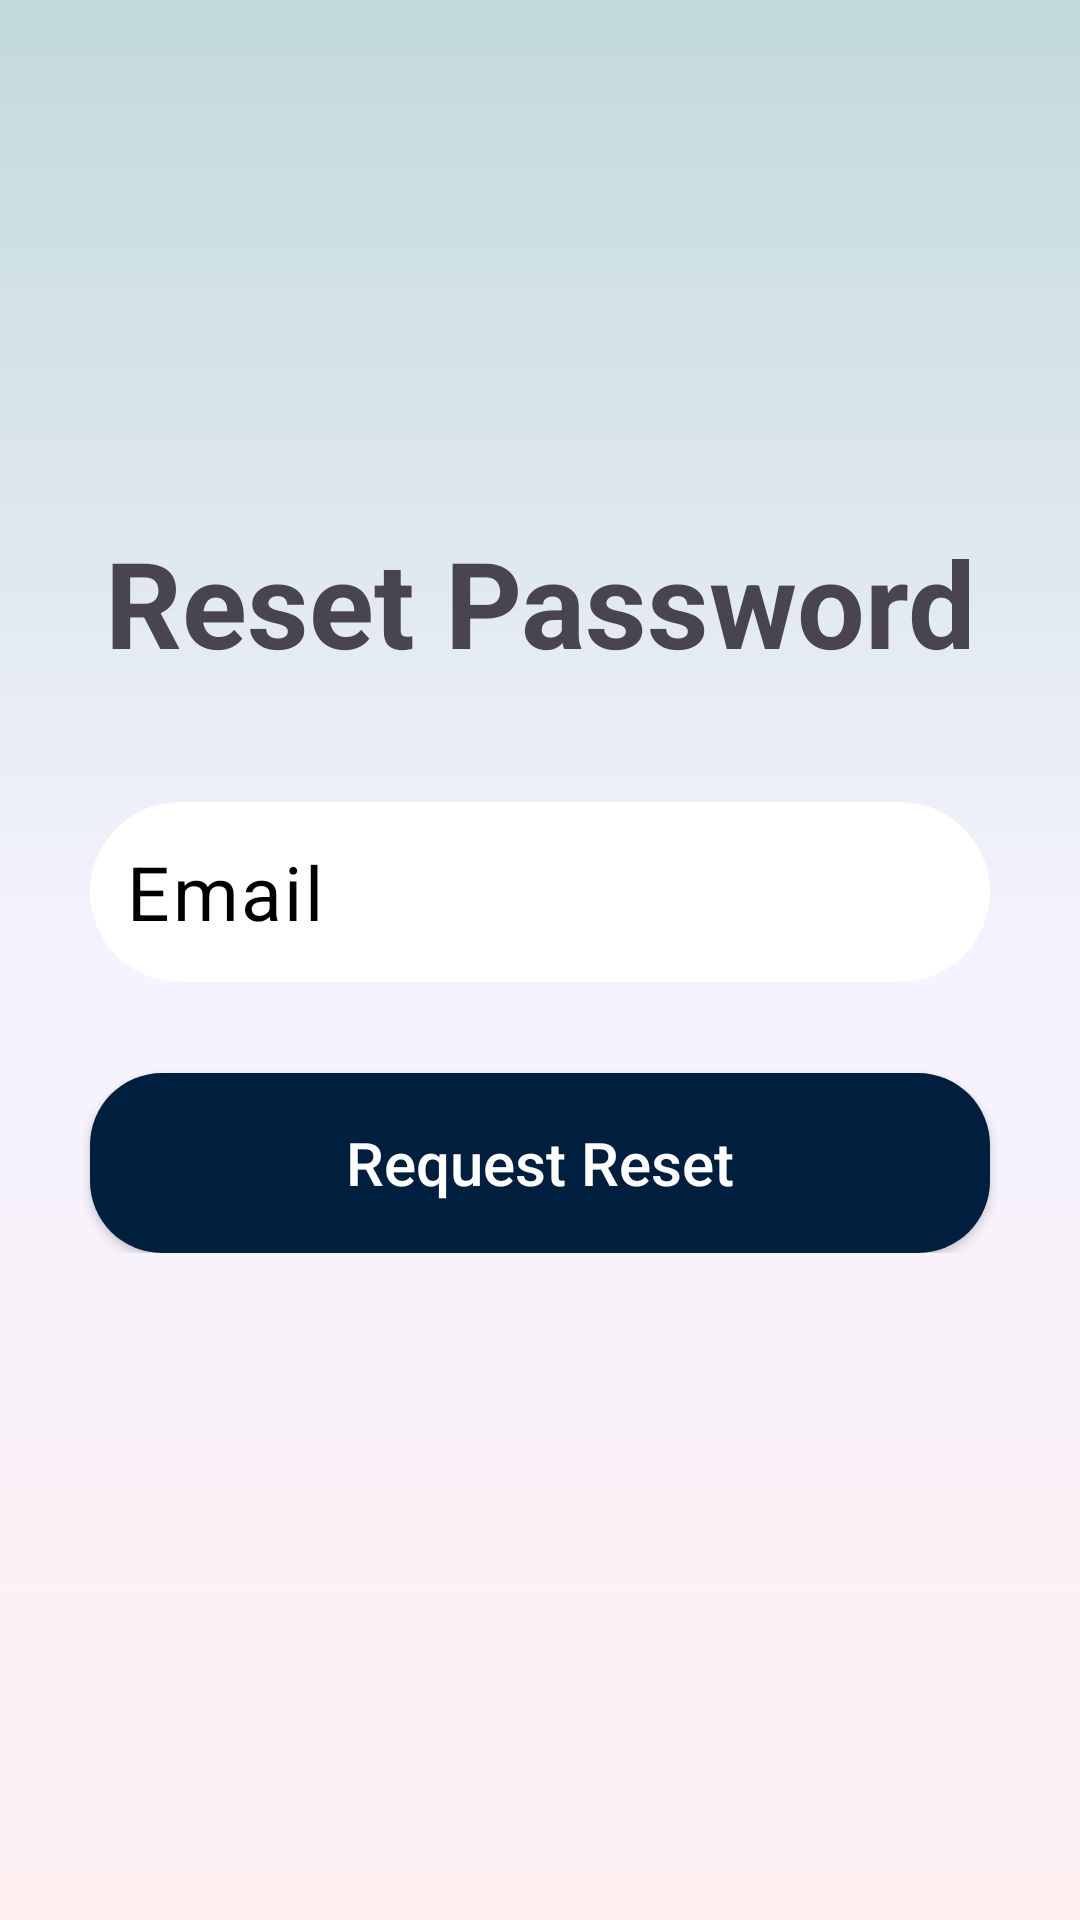

This screen was rendered from an Android layout file. Write that file and the resources it references.
<!-- AndroidManifest.xml: application theme Theme.Team_16 -->
<!-- res/layout/activity_reset_password.xml -->
<?xml version="1.0" encoding="utf-8"?>
<RelativeLayout
    xmlns:android="http://schemas.android.com/apk/res/android"
    xmlns:app="http://schemas.android.com/apk/res-auto"
    android:layout_width="match_parent"
    android:layout_height="match_parent"
    android:background="@drawable/gradient_background">

    
    <androidx.appcompat.widget.Toolbar
        android:id="@+id/resetToolbar"
        android:layout_width="match_parent"
        android:layout_height="?attr/actionBarSize"
        android:layout_marginTop="20dp"
        android:background="@android:color/transparent"
        android:popupTheme="@style/ThemeOverlay.AppCompat.Light"
        android:theme="@style/ThemeOverlay.AppCompat.ActionBar"
/>

    <LinearLayout
        android:id="@+id/resetContainer"
        android:layout_width="424dp"
        android:layout_height="wrap_content"
        android:layout_below="@+id/resetToolbar"
        android:layout_gravity="top|center_horizontal"
        android:layout_marginTop="70dp"
        android:gravity="top|center_horizontal"
        android:orientation="vertical"
        android:padding="20dp">

        <TextView
            android:id="@+id/resetHeader"
            android:layout_width="374dp"
            android:layout_height="wrap_content"
            android:layout_marginBottom="30dp"
            android:gravity="center"
            android:text="Reset Password"
            android:textSize="40sp"
            android:textStyle="bold" />

        
        <com.google.android.material.textfield.TextInputLayout
            android:id="@+id/emailLayout"
            android:layout_width="300dp"
            android:layout_height="wrap_content"
            android:layout_marginTop="10dp"
            app:hintEnabled="false"
            app:errorEnabled="true"
            app:errorTextAppearance="@style/CustomErrorTextAppearance">

            <com.google.android.material.textfield.TextInputEditText
                android:id="@+id/email"
                android:layout_width="match_parent"
                android:layout_height="60dp"
                android:background="@drawable/edit_text_background"
                android:gravity="center_vertical"
                android:hint="Email"
                android:padding="12dp"
                android:textColor="@android:color/black"
                android:textColorHint="@color/black"
                android:textSize="25sp" />
        </com.google.android.material.textfield.TextInputLayout>

        <Button
            android:id="@+id/requestResetButton"
            android:layout_width="300dp"
            android:layout_height="60dp"
            android:layout_marginTop="10dp"
            android:backgroundTint="@color/navy"
            android:padding="12dp"
            android:text="Request Reset"
            android:textColor="@color/white"
            android:textSize="20dp" />
    </LinearLayout>
</RelativeLayout>
<!-- resources referenced by this layout -->
<resources>
  <color name="black">#FF000000</color>
  <color name="navy">#001F3F</color>
  <color name="white">#FFFFFFFF</color>
  <!-- drawable edit_text_background (drawable) -->
  <?xml version="1.0" encoding="utf-8"?>
  <ripple xmlns:android="http://schemas.android.com/apk/res/android"
      android:color="?attr/colorControlHighlight">
      <item>
          <shape android:shape="rectangle">
              <solid android:color="@color/white" />
              
              <corners android:radius="75dp"/>
          </shape>
      </item>
  </ripple>
  <!-- drawable gradient_background (drawable) -->
  <?xml version="1.0" encoding="utf-8"?>
  <layer-list xmlns:android="http://schemas.android.com/apk/res/android">
      <item>
          <shape android:shape="rectangle">
              <gradient
                  android:angle="270"
                  android:startColor="#C2DAD9"
                  android:centerColor="#F5F3FF"
                  android:endColor="#FFF1F2"
                  android:type="linear" />
          </shape>
      </item>
  </layer-list>
  <style name="CustomErrorTextAppearance" parent="TextAppearance.MaterialComponents.Caption">
          <item name="android:background">@android:color/transparent</item>
          <item name="android:textColor">@color/error_color</item>
          <item name="android:padding">4dp</item>
      </style>
  <style name="Theme.Team_16" parent="Base.Theme.Team_16">
          <item name="android:windowDrawsSystemBarBackgrounds">true</item>
          <item name="android:windowTranslucentStatus">true</item>
          <item name="android:windowLightStatusBar">false</item>
          <item name="buttonStyle">@style/RoundedButtonStyle</item>
      </style>
  <color name="error_color">#FF0000</color>
  <style name="Base.Theme.Team_16" parent="Theme.Material3.DayNight.NoActionBar">
          
          
      </style>
  <style name="RoundedButtonStyle" parent="Widget.AppCompat.Button">
          <item name="android:background">@drawable/rounded_button_background</item>
          <item name="android:textColor">@android:color/white</item>
          <item name="android:paddingTop">12dp</item>
          <item name="android:paddingBottom">12dp</item>
          <item name="android:elevation">2dp</item>
          <item name="android:textAllCaps">false</item>
      </style>
  <!-- drawable rounded_button_background (drawable) -->
  <?xml version="1.0" encoding="utf-8"?>
  <selector xmlns:android="http://schemas.android.com/apk/res/android">
      <item android:state_pressed="true">
          <shape android:shape="rectangle">
              <solid android:color="#E57373"/> 
              <corners android:radius="24dp"/> 
          </shape>
      </item>
      <item>
          <shape android:shape="rectangle">
              <solid android:color="#F44336"/> 
              <corners android:radius="24dp"/>
          </shape>
      </item>
  </selector>
</resources>
